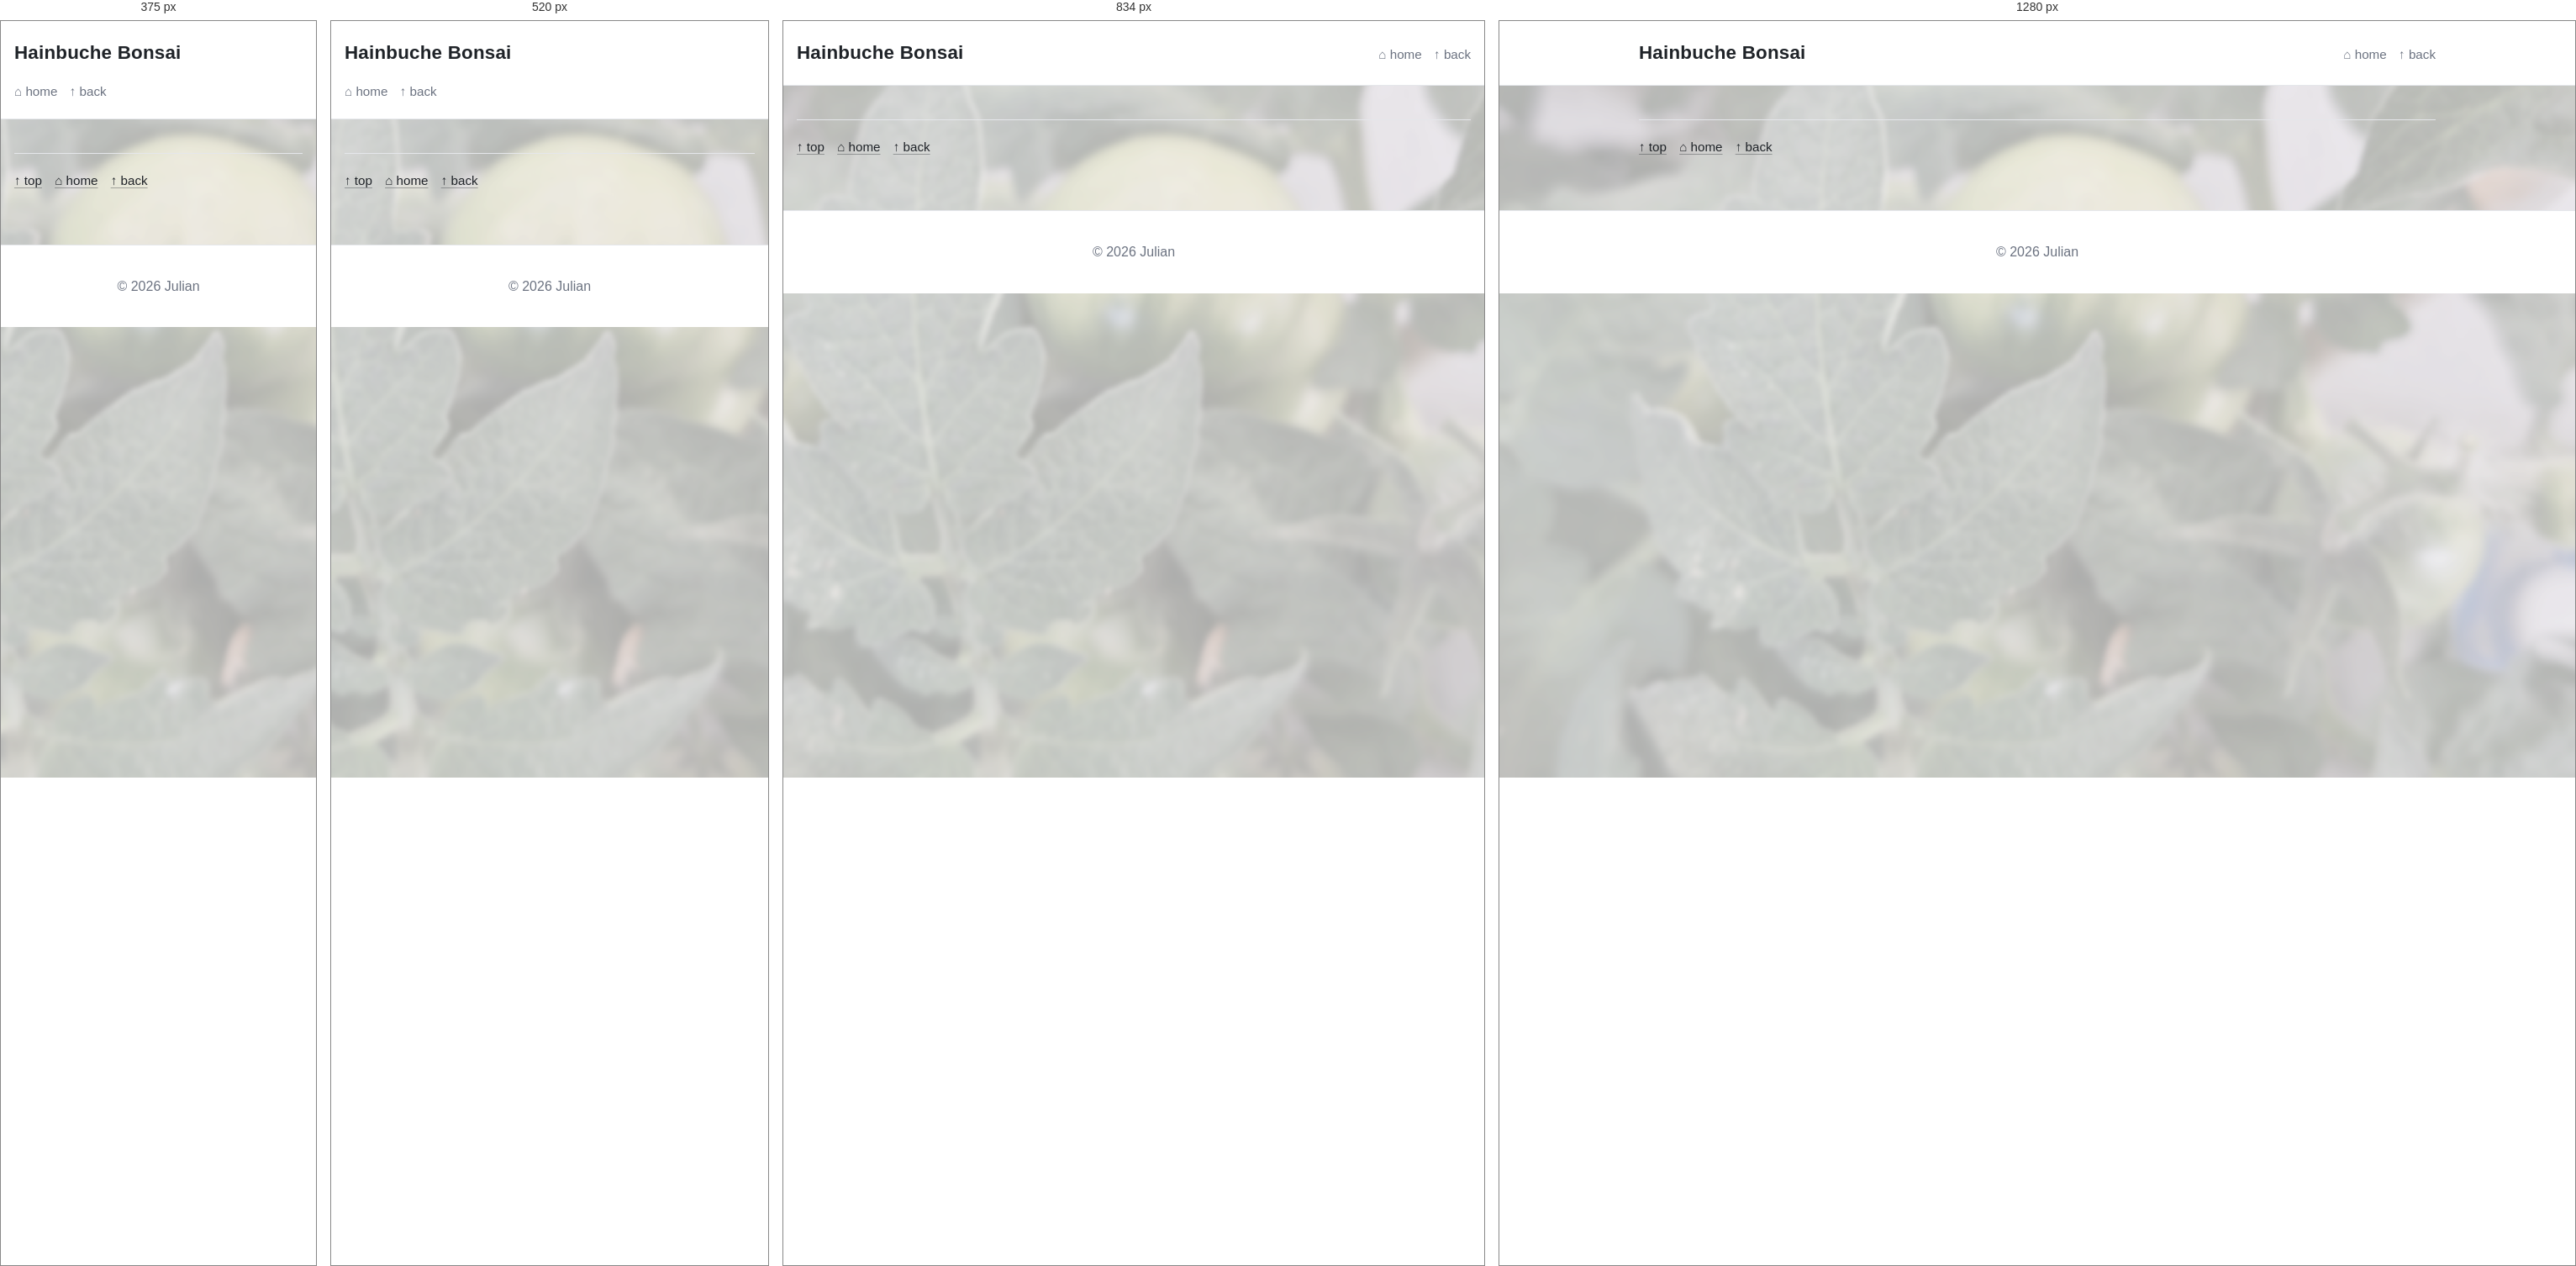
Rendered at 375 px, 520 px, 834 px and 1280 px, left to right.

<!-- file: bonsai.html -->
<!DOCTYPE html>
<html lang="en">

<head>
  <meta charset="UTF-8" />
  <meta name="viewport" content="width=device-width, initial-scale=1.0" />

  <title>Hainbuche Bonsai</title>

  <link rel="stylesheet" href="../assets/css/main.css" />
</head>


<body class="has-bg bg-botanics" id="top">
  <header class="site-header">
    <div class="header-inner">

      <h1 class="site-title">Hainbuche Bonsai</h1>
      <nav class="top-nav" aria-label="Top navigation">
        <a href="../index.html">⌂ home</a>
        <a href="home.html">↑ back</a>
      </nav>
    </div>
  </header>


  <main class="content">

    <div data-news-topic="botanik" data-news-subtopic="bonsai" data-news-mode="all"></div>
    <script type="module" src="../assets/js/news.js"></script>

    <hr class="divider" />
    <p class="hint"><a href="#top">↑ top</a>&emsp;<a href="../index.html">⌂ home</a>&emsp;<a href="home.html">↑ back</a>
    </p>
  </main>


  <footer class="site-footer">
    <p>© 2026 Julian</p>
  </footer>


  <script src="../assets/js/main.js" defer></script>
</body>

</html>

/* @media block from main.css */
@media (max-width: 900px) {
  .tile-grid {
    grid-template-columns: repeat(2, minmax(0, 1fr));
  }
  .toc_column, .toc_column_2, .toc_column_3 {
    column-count: 2;
  }
}

/* @media block from main.css */
@media (max-width: 560px) {
  .header-inner {
    align-items: flex-start;   /* oben ausrichten */
    flex-direction: column;    /* Titel über Navigation */
  }
  .tile-grid {
    grid-template-columns: 1fr; /* eine Spalte */
  }
  .toc_column, .toc_column_2, .toc_column_3 {
    column-count: 1;
  }
}

/* @media block from main.css */
@media (min-width: 700px) {
  .media-row:not(:has(> .media:only-child)) {
    grid-template-columns: repeat(2, minmax(0, 1fr));
  }

  .media-row img {
    height: 760px;
  }

  .media-row--compact img {
    height: 380px;
  }
}

/* @media block from main.css */
@media (max-width: 420px) {
  .media-row img {
    height: 220px;
  }

  .media-row--compact img {
    height: 190px;
  }
}

/* @media block from main.css */
@media (max-width: 700px) {
  .astronomy-grid {
    grid-template-columns: 1fr;
  }
}

/* @media block from main.css */
@media (min-width: 901px) {
  .cheat-grid {
    grid-template-columns: repeat(2, minmax(0, 1fr));
  }
}

/* @media block from main.css */
@media (min-width: 760px) {
  .anchorage-head {
    grid-template-columns: 1fr 1fr; /* 50 / 50 Layout */
  }
}

/* @media block from main.css */
@media (max-width: 640px) {
  .glossary-table-wrap {
    overflow: visible;
    border: 0;
    background: transparent;
  }

  .glossary-table {
    min-width: 0;
    border-collapse: separate;
    border-spacing: 0 0.75rem;
  }

  .glossary-table caption {
    padding: 0 0 0.75rem;
    border-bottom: 0;
  }

  .glossary-table thead {
    position: absolute;
    width: 1px;
    height: 1px;
    overflow: hidden;
    clip-path: inset(50%);
    white-space: nowrap;
  }

  .glossary-table,
  .glossary-table tbody,
  .glossary-table tr,
  .glossary-table th,
  .glossary-table td {
    display: block;
    width: 100%;
  }

  .glossary-table tr {
    padding: 0.85rem 1rem;
    border: 1px solid var(--border);
    border-radius: calc(var(--radius) - 4px);
    background: var(--surface);
  }

  .glossary-table th,
  .glossary-table td {
    padding: 0;
    border-top: 0;
  }

  .glossary-table td {
    margin-top: 0.35rem;
  }
}

/* @media block from main.css */
@media (max-width: 768px) {
  section.card#table {
    overflow-x: auto;
  }

  section.card#table .trim_table {
    /* Mindestbreite, damit die Tabelle lesbar bleibt */
    min-width: 720px;
  }

  section.card#table .trim_table th,
  section.card#table .trim_table td {
    padding: 0.55rem 0.6rem;
    font-size: 0.9rem;
  }
}

/* @media block from main.css */
@media (max-width: 480px) {
  section.card#table .trim_table {
    min-width: 680px;
  }

  section.card#table .trim_table th,
  section.card#table .trim_table td {
    font-size: 0.85rem;
  }
}

/* @media block from main.css */
@media (max-width: 700px) {
  .sailing-route-map {
    height: 60vh;
    min-height: 360px;
  }
}